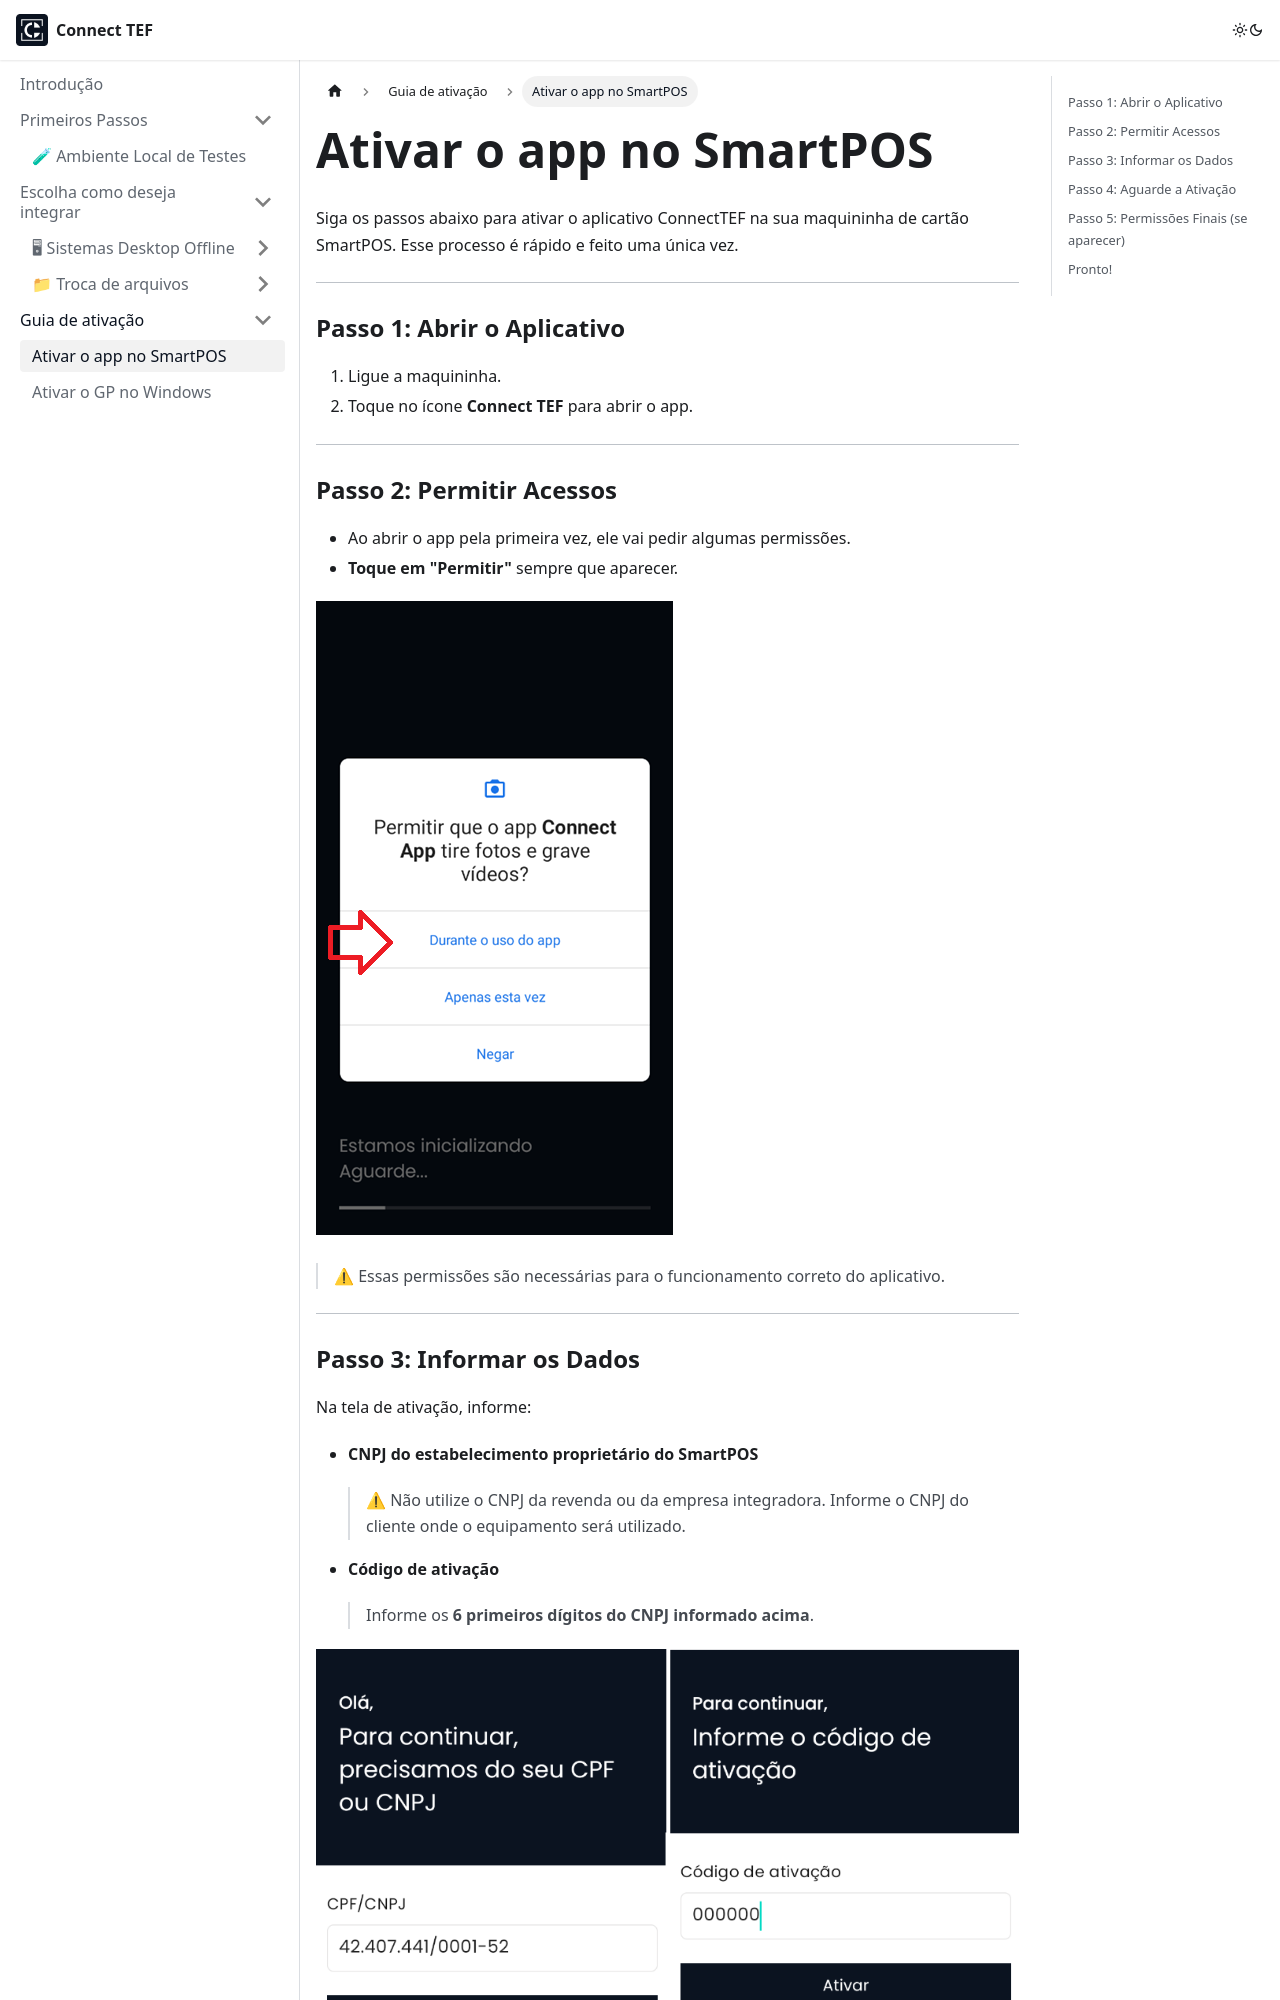

repository: connecttef/doc · page: docs/guia-ativacao/smartpos/index.html · generator: docusaurus

---
sidebar_position: 1
---

# Ativar o app no SmartPOS

Siga os passos abaixo para ativar o aplicativo ConnectTEF na sua maquininha de cartão SmartPOS. Esse processo é rápido e feito uma única vez.

---

### Passo 1: Abrir o Aplicativo

1. Ligue a maquininha.
2. Toque no ícone **Connect TEF** para abrir o app.

---

### Passo 2: Permitir Acessos

- Ao abrir o app pela primeira vez, ele vai pedir algumas permissões.
- **Toque em "Permitir"** sempre que aparecer.

![img_5.png](img_1.png)

> ⚠ Essas permissões são necessárias para o funcionamento correto do aplicativo.

---
